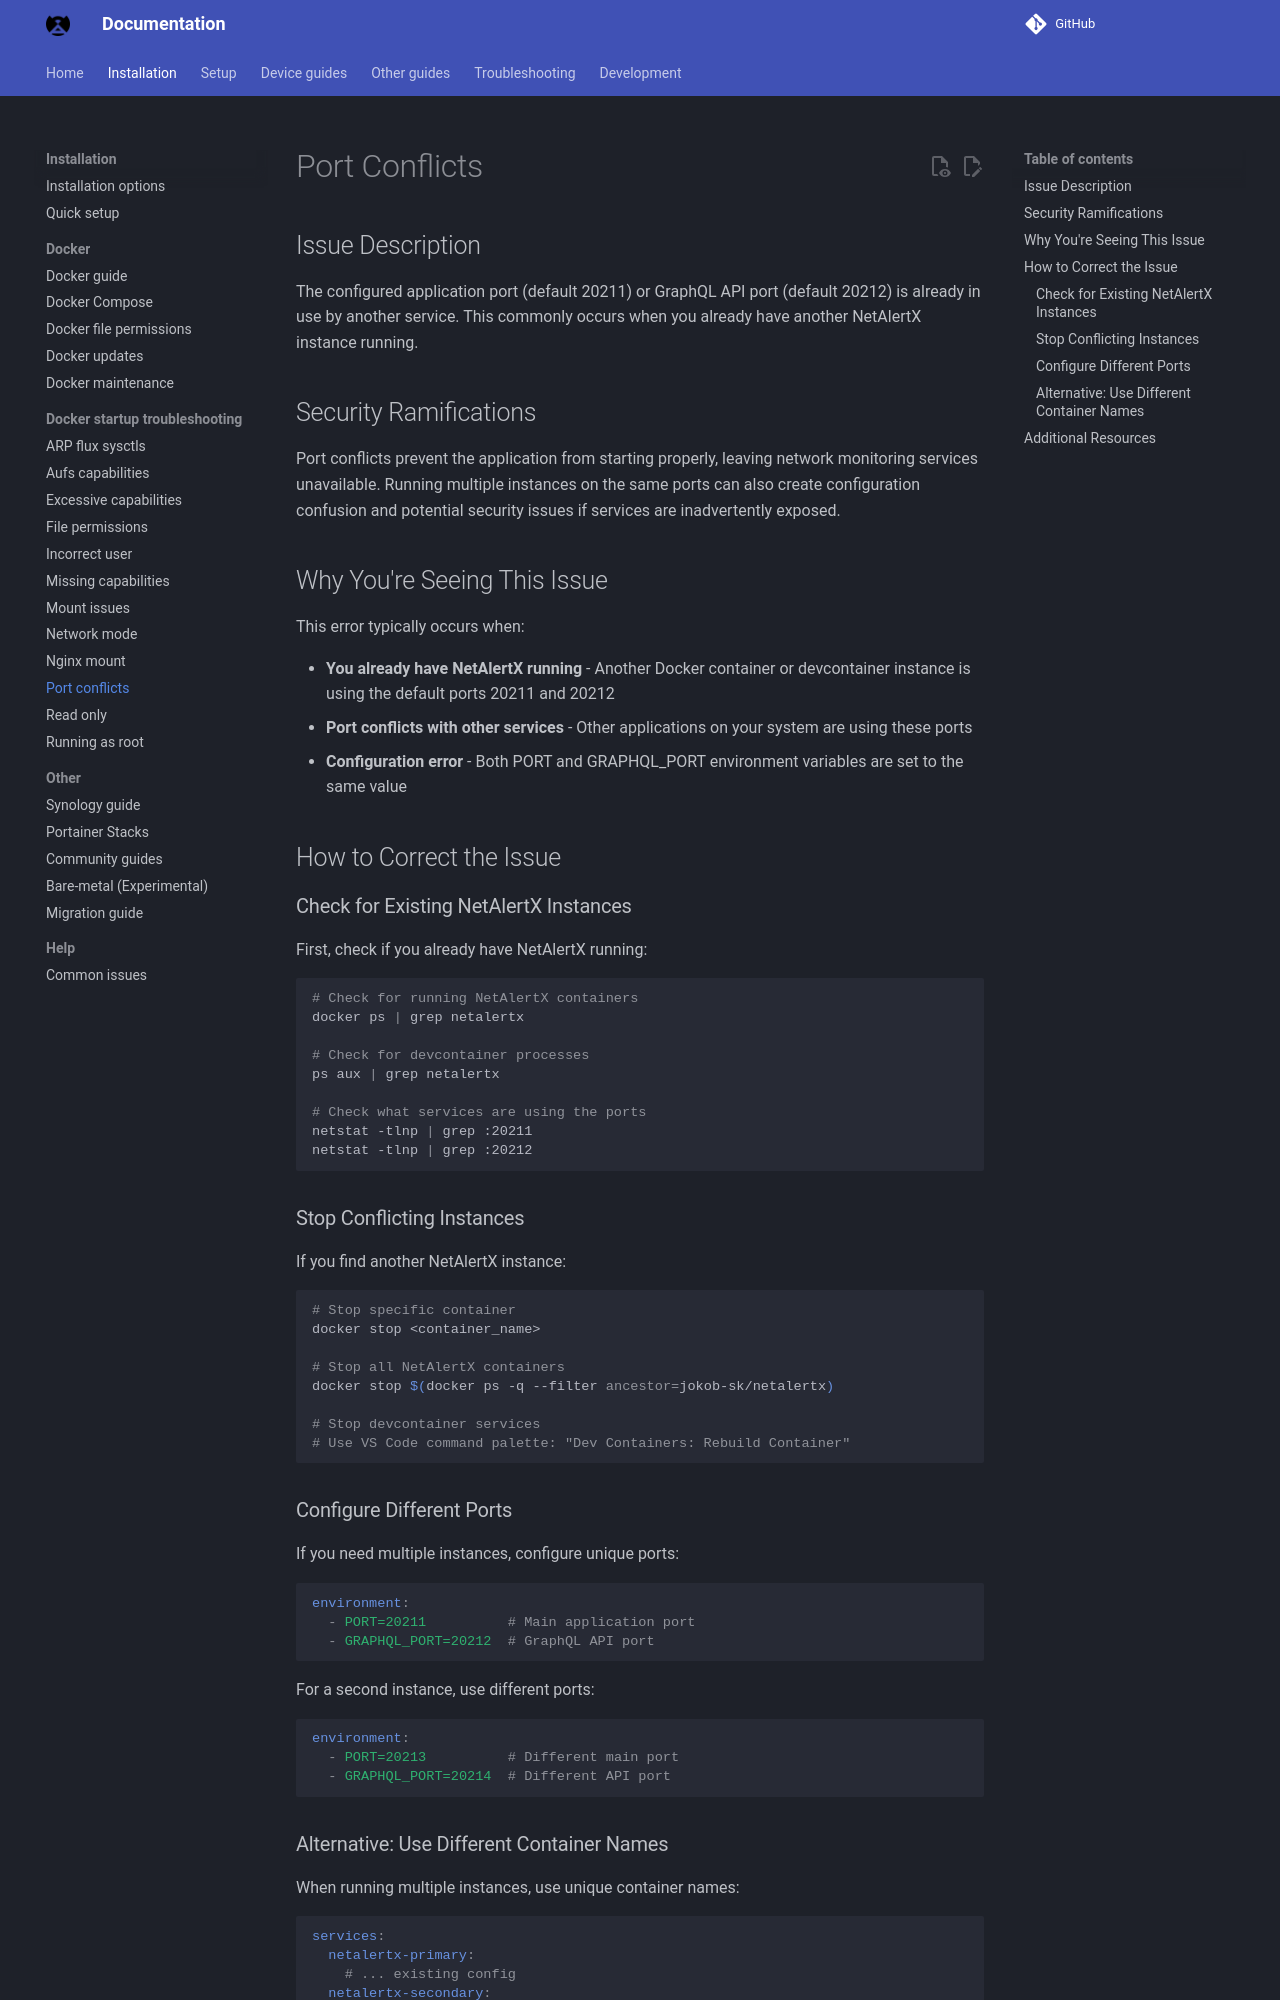

repository: byronstevepinedaluna-debug/Control-de-Red · page: docker-troubleshooting/port-conflicts/index.html · generator: mkdocs

# Port Conflicts

## Issue Description

The configured application port (default 20211) or GraphQL API port (default 20212) is already in use by another service. This commonly occurs when you already have another NetAlertX instance running.

## Security Ramifications

Port conflicts prevent the application from starting properly, leaving network monitoring services unavailable. Running multiple instances on the same ports can also create configuration confusion and potential security issues if services are inadvertently exposed.

## Why You're Seeing This Issue

This error typically occurs when:

- **You already have NetAlertX running** - Another Docker container or devcontainer instance is using the default ports 20211 and 20212
- **Port conflicts with other services** - Other applications on your system are using these ports
- **Configuration error** - Both PORT and GRAPHQL_PORT environment variables are set to the same value

## How to Correct the Issue

### Check for Existing NetAlertX Instances

First, check if you already have NetAlertX running:

```bash
# Check for running NetAlertX containers
docker ps | grep netalertx

# Check for devcontainer processes
ps aux | grep netalertx

# Check what services are using the ports
netstat -tlnp | grep :20211
netstat -tlnp | grep :20212
```

### Stop Conflicting Instances

If you find another NetAlertX instance:

```bash
# Stop specific container
docker stop <container_name>

# Stop all NetAlertX containers
docker stop $(docker ps -q --filter ancestor=jokob-sk/netalertx)

# Stop devcontainer services
# Use VS Code command palette: "Dev Containers: Rebuild Container"
```

### Configure Different Ports

If you need multiple instances, configure unique ports:

```yaml
environment:
  - PORT=20211          # Main application port
  - GRAPHQL_PORT=20212  # GraphQL API port
```

For a second instance, use different ports:

```yaml
environment:
  - PORT=20213          # Different main port
  - GRAPHQL_PORT=20214  # Different API port
```
